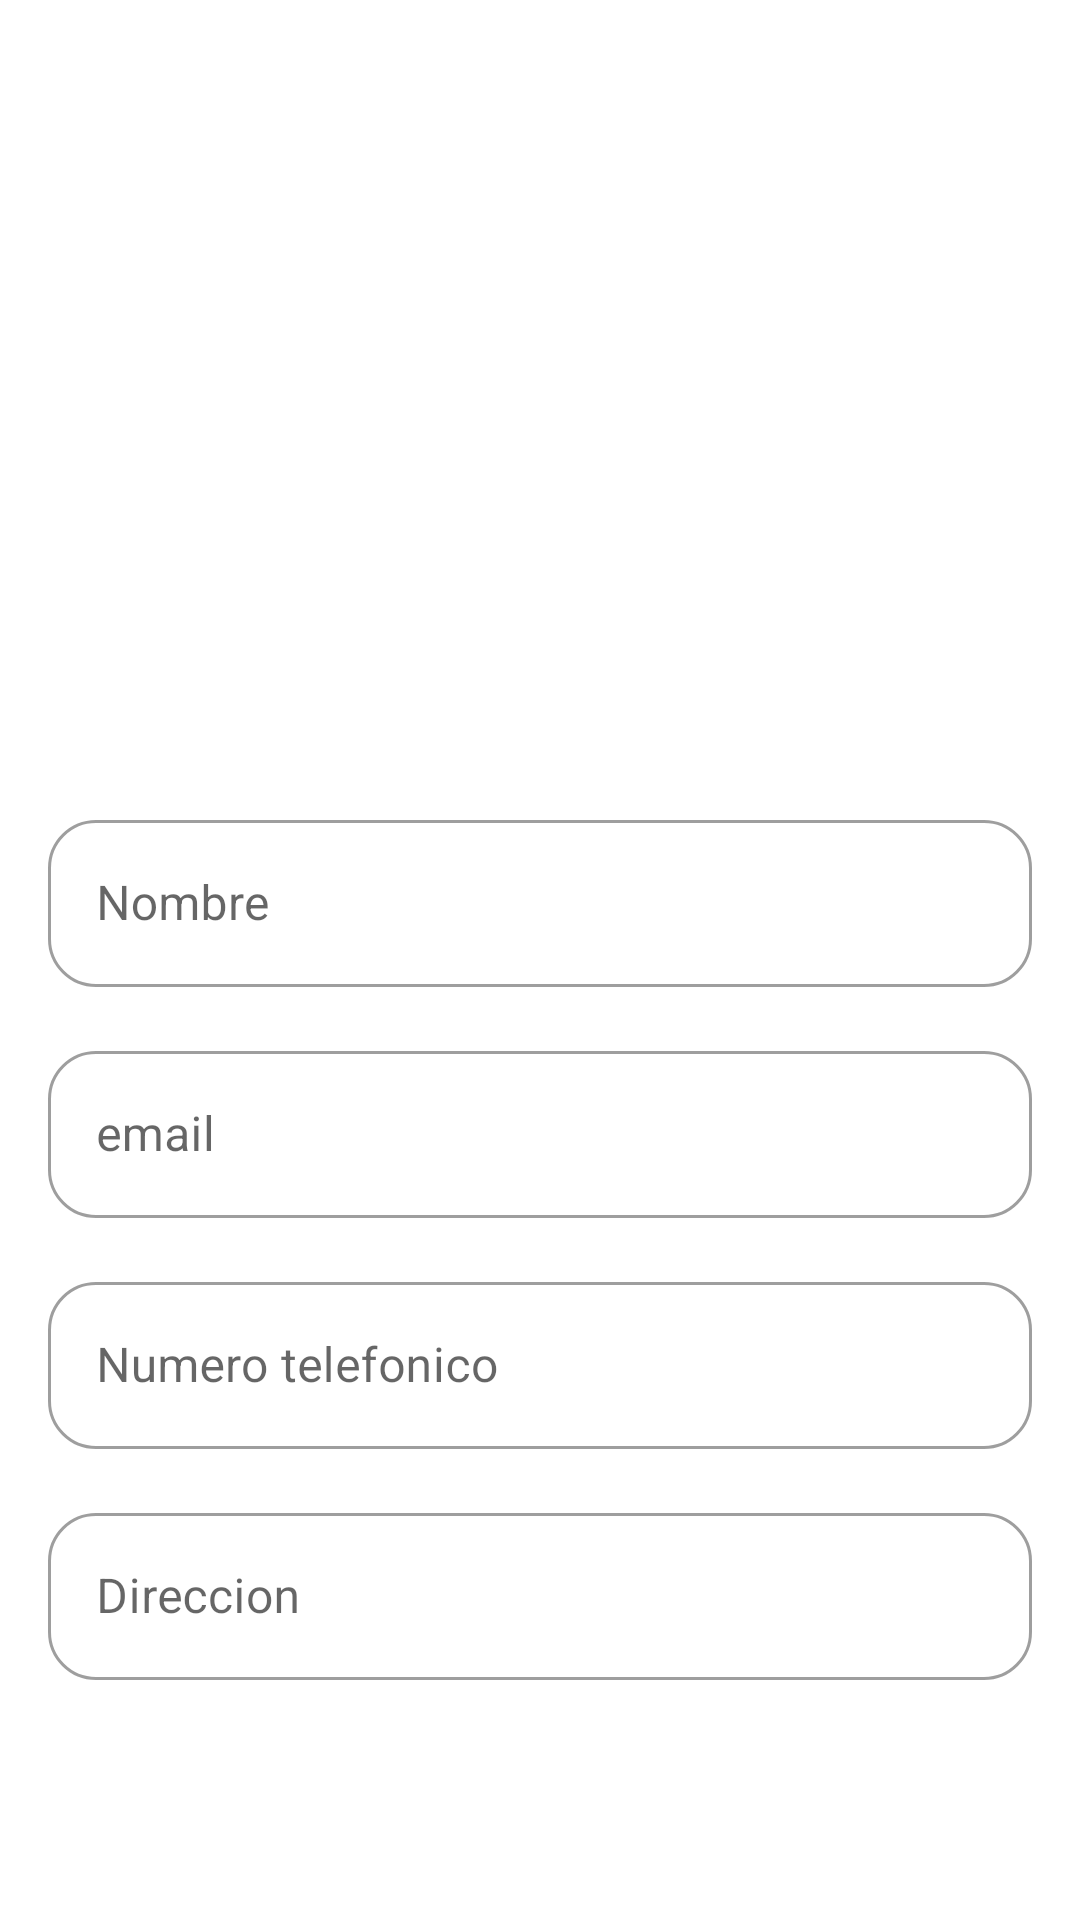

The Android layout XML behind this screen, and the referenced resources:
<!-- AndroidManifest.xml: application theme Theme.PopurriVault -->
<!-- res/layout/add_contact_dialog.xml -->
<?xml version="1.0" encoding="utf-8"?>
<RelativeLayout xmlns:android="http://schemas.android.com/apk/res/android"
    xmlns:app="http://schemas.android.com/apk/res-auto"

    android:layout_width="match_parent"
    android:layout_height="match_parent"
    android:layout_marginStart="0dp"
    android:layout_marginTop="20dp"
    android:layout_marginEnd="0dp"
    android:layout_marginBottom="0dp"
    >

<ScrollView
android:layout_width="match_parent"
android:layout_height="match_parent">

<LinearLayout
    android:layout_width="match_parent"
    android:layout_height="match_parent"
    android:orientation="vertical">
    <LinearLayout
        android:id="@+id/dial"
        android:layout_width="match_parent"

        android:layout_height="10dp"

        android:orientation="vertical">

    </LinearLayout>
    <ImageView
        android:id="@+id/ivProduct"
        android:layout_width="match_parent"
        android:layout_height="200dp"
        >

    </ImageView>
    <ImageView
        android:id="@+id/ivCameraLaunch"
        android:layout_width="50dp"
        android:layout_height="50dp"

        android:contentDescription="Imagen"
        android:outlineProvider="bounds"

        android:scaleType="centerCrop"
        android:src="@drawable/cat0"
        app:layout_constraintBottom_toBottomOf="parent"
        app:layout_constraintStart_toStartOf="parent"
        app:layout_constraintTop_toTopOf="parent" />
    <com.google.android.material.textfield.TextInputLayout
        android:id="@+id/tilName"
        style="@style/Widget.MaterialComponents.TextInputLayout.OutlinedBox"
        android:layout_width="match_parent"
        android:layout_height="wrap_content"
        android:layout_marginStart="16dp"
        android:layout_marginTop="8dp"
        android:layout_marginEnd="16dp"
        android:layout_marginBottom="8dp"
        android:hint="@string/name"
        app:boxBackgroundMode="outline"
        app:boxCornerRadiusBottomEnd="16dp"
        app:boxCornerRadiusBottomStart="16dp"
        app:boxCornerRadiusTopEnd="16dp"
        app:boxCornerRadiusTopStart="16dp"
        >

        <com.google.android.material.textfield.TextInputEditText
            android:id="@+id/tietName"
            android:layout_width="match_parent"
            android:layout_height="wrap_content"
            android:imeOptions="actionDone"
            android:inputType="text"
            android:maxLines="1">

        </com.google.android.material.textfield.TextInputEditText>

    </com.google.android.material.textfield.TextInputLayout>

    <com.google.android.material.textfield.TextInputLayout
        android:id="@+id/tilEmail"
        style="@style/Widget.MaterialComponents.TextInputLayout.OutlinedBox"
        android:layout_width="match_parent"
        android:layout_height="wrap_content"
        android:layout_marginStart="16dp"
        android:layout_marginTop="8dp"
        android:layout_marginEnd="16dp"
        android:layout_marginBottom="8dp"
        android:hint="@string/email"
        app:boxBackgroundMode="outline"
        app:boxCornerRadiusBottomEnd="16dp"
        app:boxCornerRadiusBottomStart="16dp"
        app:boxCornerRadiusTopEnd="16dp"
        app:boxCornerRadiusTopStart="16dp"
        >

        <com.google.android.material.textfield.TextInputEditText
            android:id="@+id/tietEmail"
            android:layout_width="match_parent"
            android:layout_height="wrap_content"
            android:imeOptions="actionDone"
            android:inputType="text"
            android:maxLines="1">

        </com.google.android.material.textfield.TextInputEditText>

    </com.google.android.material.textfield.TextInputLayout>


    <com.google.android.material.textfield.TextInputLayout
        android:id="@+id/tilphoneNumber"
        style="@style/Widget.MaterialComponents.TextInputLayout.OutlinedBox"
        android:layout_width="match_parent"
        android:layout_height="wrap_content"
        android:layout_marginStart="16dp"
        android:layout_marginTop="8dp"
        android:layout_marginEnd="16dp"
        android:layout_marginBottom="8dp"
        android:hint="@string/phoneNumber"
        app:boxBackgroundMode="outline"
        app:boxCornerRadiusBottomEnd="16dp"
        app:boxCornerRadiusBottomStart="16dp"
        app:boxCornerRadiusTopEnd="16dp"
        app:boxCornerRadiusTopStart="16dp"
        >

        <com.google.android.material.textfield.TextInputEditText
            android:id="@+id/tietPhoneNumber"
            android:layout_width="match_parent"
            android:layout_height="wrap_content"
            android:imeOptions="actionDone"
            android:inputType="number"
            android:maxLines="1">

        </com.google.android.material.textfield.TextInputEditText>

    </com.google.android.material.textfield.TextInputLayout>



    <com.google.android.material.textfield.TextInputLayout
        android:id="@+id/tilAddress"
        style="@style/Widget.MaterialComponents.TextInputLayout.OutlinedBox"
        android:layout_width="match_parent"
        android:layout_height="wrap_content"
        android:layout_marginStart="16dp"
        android:layout_marginTop="8dp"
        android:layout_marginEnd="16dp"
        android:layout_marginBottom="8dp"
        android:hint="@string/address"
        app:boxBackgroundMode="outline"
        app:boxCornerRadiusBottomEnd="16dp"
        app:boxCornerRadiusBottomStart="16dp"
        app:boxCornerRadiusTopEnd="16dp"
        app:boxCornerRadiusTopStart="16dp"
        >

        <com.google.android.material.textfield.TextInputEditText
            android:id="@+id/tietAddress"
            android:layout_width="match_parent"
            android:layout_height="wrap_content"
            android:imeOptions="actionDone"
            android:inputType="text"
            android:maxLines="1">

        </com.google.android.material.textfield.TextInputEditText>

    </com.google.android.material.textfield.TextInputLayout>



</LinearLayout>
</ScrollView>
</RelativeLayout>
<!-- resources referenced by this layout -->
<resources>
  <string name="address">Direccion</string>
  <string name="email">email</string>
  <string name="name">Nombre</string>
  <string name="phoneNumber">Numero telefonico</string>
  <style name="Theme.PopurriVault" parent="Theme.MaterialComponents.DayNight.DarkActionBar">
          
          <item name="colorPrimary">@color/colorBackground</item>
          <item name="colorPrimaryVariant">@color/purple_700</item>
          <item name="colorOnPrimary">@color/colorPrimary</item>
          <item name="android:textColor">@color/colorPrimary</item>
          
          <item name="colorSecondary">@color/colorSecondary1</item>
          <item name="colorSecondaryVariant">@color/teal_700</item>
          <item name="colorOnSecondary">@color/black</item>
          
          <item name="android:statusBarColor">@color/colorBackground</item>
          
      </style>
  <color name="colorBackground">#C680F8</color>
  <color name="purple_700">#FF3700B3</color>
  <color name="colorPrimary">#6A1B9A</color>
  <color name="colorSecondary1">#9C27B0</color>
  <color name="teal_700">#FF018786</color>
  <color name="black">#FF000000</color>
</resources>
